Run: headless pygame with SDL's dummy video driver; simulated clock (each Clock.tick advances the game by its frame time, no real sleeping); random seed 0; keys injected as events and as key.get_pressed() state; mouse plan: one left click at the window centre at the start of phase 2, then a move to the lower-right quarter at the start of phase 3.
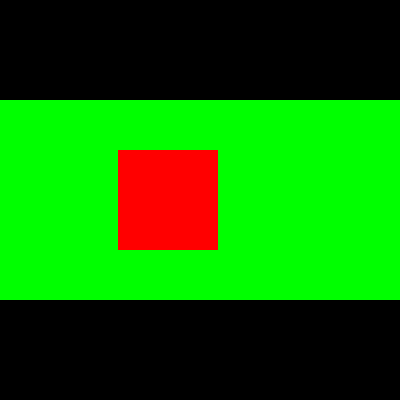
Frame 1 of 4 · flips 1–60 · no input
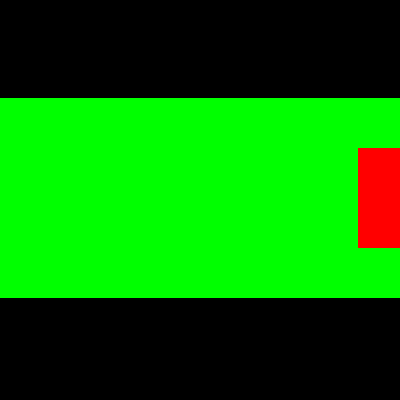
Frame 2 of 4 · flips 61–180 · clicked the window centre · tapped SPACE, RETURN · held RIGHT (→), D
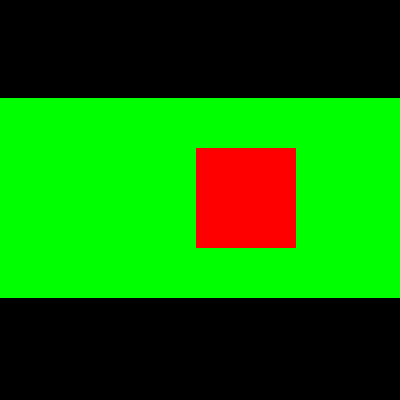
Frame 3 of 4 · flips 181–300 · moved the mouse to the lower-right quarter · held DOWN (↓), S
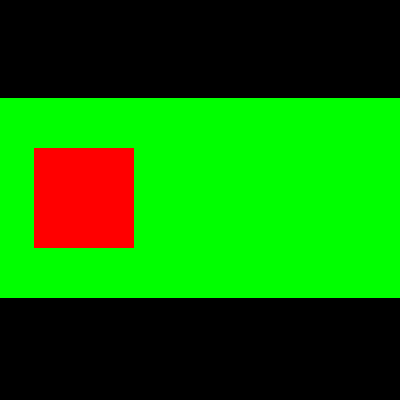
Frame 4 of 4 · flips 301–420 · held LEFT (←), A, UP (↑), W

The pygame program that drew these frames:

from random import randint
import pygame
pygame.init()
 
sc = pygame.display.set_mode((400, 400))
 
background = pygame.Surface((400, 200))
background.fill((0, 255, 0))
xb = 0
yb = 100
 
hero = pygame.Surface((100, 100))
hero.fill((255, 0, 0))
x = 0
y = 50
 
# порядок прорисовки важен!
background.blit(hero, (x, y))
sc.blit(background, (xb, yb))
 
pygame.display.update()
 
while 1:
    for i in pygame.event.get():
        if i.type == pygame.QUIT:
            exit()
        elif i.type == pygame.MOUSEBUTTONUP:
            yb = randint(0, 200)
 
    if x < 400:
        x += 2
    else:
        x = 0
 
    sc.fill((0, 0, 0))
    background.fill((0, 255, 0))
 
    background.blit(hero, (x, y))
    sc.blit(background, (xb, yb))
 
    pygame.display.update()
 
    pygame.time.delay(30)
